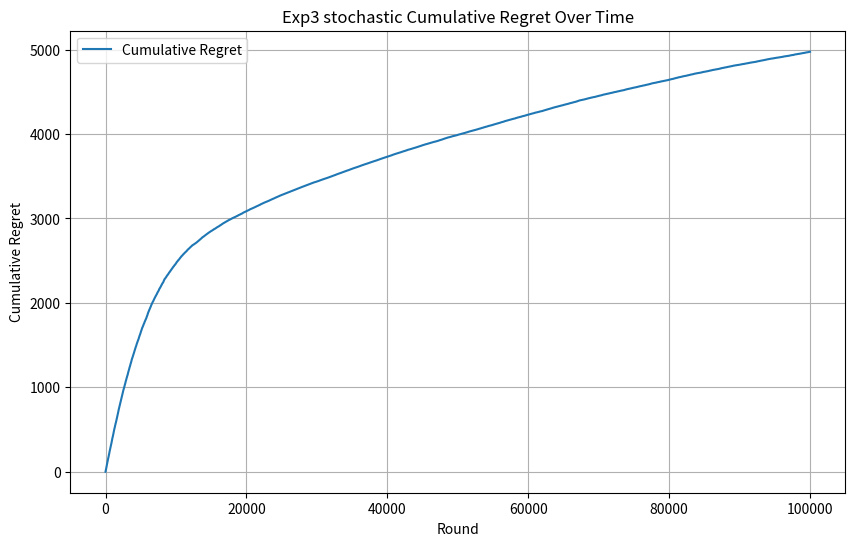

Recreate this plot in Python.
import math
import matplotlib.pyplot as plt
import random
import numpy as np

class stochastic_Exp3:
    def __init__(self, learning_rate, n_arms):
        self.learning_rate = learning_rate
        self.n_arms = n_arms
        self.weights = np.ones(n_arms)
        self.arm_means = np.random.binomial(0.1, 0.9, n_arms)

    def finding_probability_distributions(self):
        n_arms = len(self.weights)
        total_weight = sum(self.weights)
        probs = np.zeros(n_arms)
        for arm in range(self.n_arms):
            first_term = (1 - self.learning_rate) * (self.weights[arm] / total_weight)
            second_term = (self.learning_rate / n_arms)
            update_rule_for_arm = first_term + second_term
            probs[arm] = update_rule_for_arm
        return probs
    
    def select_arm(self):
        probs = self.finding_probability_distributions()
        action_chosen = np.random.choice(n_arms, p=probs)
        return action_chosen
    
    def assign_reward(self, chosen_arm):
        best_arm = np.argmax(self.arm_means)
        probablity = random.random()
        reward = 0
        if chosen_arm == best_arm:
            if probablity < 0.7:
                reward += 1
            else:
                reward += 0
        else:
            if probablity < 0.3:
                reward += 1
            else:
                reward += 0
        return reward
    
    def update(self, chosen_arm, reward):
        probs = self.finding_probability_distributions()
        if probs[chosen_arm] > 0:
            reward_estimate = reward / probs[chosen_arm]
        else:
            reward_estimate = 0
        growth_factor = math.exp((self.learning_rate / n_arms) * reward_estimate)
        self.weights[chosen_arm] *= growth_factor

# n_arms = 10
# time_horizon = 100000
# learning_rate = 0.005
# [redacted]

# stochasticEXP3Environment = stochastic_Exp3(learning_rate, n_arms)
# # best_arm = stochasticEXP3Environment.update_best_arm()
# arm_means = np.random.uniform(0, 1, n_arms)
# # alpha = np.random.randint(1, n_arms+1, n_arms)
# # arm_means = np.random.dirichlet(alpha, size = 1).squeeze(0) #stolen from github, idk if this is better than just using a uniform distribution for the means
# # arm_means = stochasticEXP3Environment.theseAreOurWeights()
# rewards_for_arm_in_each_round = []
# regrets = []
# # cumulative_reward = 0
# # cumulative_optimal_reward = 0
# cumulative_reward_mean = 0
# cumulative_optimal_reward_mean = 0

# for round_played in range(time_horizon):
#     chosen_arm = stochasticEXP3Environment.select_arm()
#     reward_for_arm = np.random.binomial(1, arm_means[chosen_arm]) #np.random gives us 0 or 1 reward based on probability of success
#     rewards_for_arm_in_each_round.append(reward_for_arm)
#     stochasticEXP3Environment.update(chosen_arm, rewards_for_arm_in_each_round[round_played])
#     optimal_arm = np.argmax(arm_means)
#     # reward_for_optimal_arm = np.random.binomial(1, arm_means[optimal_arm])
#     # cumulative_reward += reward_for_arm
#     # cumulative_optimal_reward += reward_for_optimal_arm
#     # regret_for_this_round = cumulative_optimal_reward - cumulative_reward
#     cumulative_reward_mean += arm_means[chosen_arm]
#     cumulative_optimal_reward_mean += arm_means[optimal_arm]
#     regret_for_this_round = cumulative_optimal_reward_mean - cumulative_reward_mean
#     # regret_for_this_round = arm_means[optimal_arm] - arm_means[chosen_arm]
#     regrets.append(regret_for_this_round)
    
    
# n_arms = 10
# n_rounds = 100000
# learning_rate = 0.01

# stochasticExp3Environment = stochastic_Exp3(learning_rate, n_arms)
# regret = []
# cumulative_reward = 0

# for t in range(n_rounds):
#     chosen_arm = stochasticExp3Environment.select_arm()
#     reward = stochasticExp3Environment.assign_reward(chosen_arm)
#     stochasticExp3Environment.update(chosen_arm, reward)
    
#     cumulative_reward += reward
#     optimal_reward = (t + 1) * 0.7
#     regret.append(optimal_reward - cumulative_reward)


n_arms = 10
time_horizon = 100000
learning_rate = 0.005

stochasticEXP3Environment = stochastic_Exp3(learning_rate, n_arms)
arm_means = np.random.uniform(0, 1, n_arms)
rewards_for_arm_in_each_round = []
num_iterations = 1
regrets = np.zeros([time_horizon, num_iterations])

for iter in range(num_iterations):
    for round_played in range(time_horizon):
        chosen_arm = stochasticEXP3Environment.select_arm()
        reward_for_arm = np.random.binomial(1, arm_means[chosen_arm])
        rewards_for_arm_in_each_round.append(reward_for_arm)
        stochasticEXP3Environment.update(chosen_arm, rewards_for_arm_in_each_round[round_played])
        optimal_arm = np.argmax(arm_means)
        regrets[round_played, iter] = arm_means[optimal_arm] - arm_means[chosen_arm]
        
cumulative_regret = np.cumsum(np.mean(regrets, axis=1))

plt.figure(figsize=(10, 6))
plt.plot(cumulative_regret, label="Cumulative Regret")
plt.xlabel("Round")
plt.ylabel("Cumulative Regret")
plt.title("Exp3 stochastic Cumulative Regret Over Time")
plt.legend()
plt.grid(True)
plt.show()